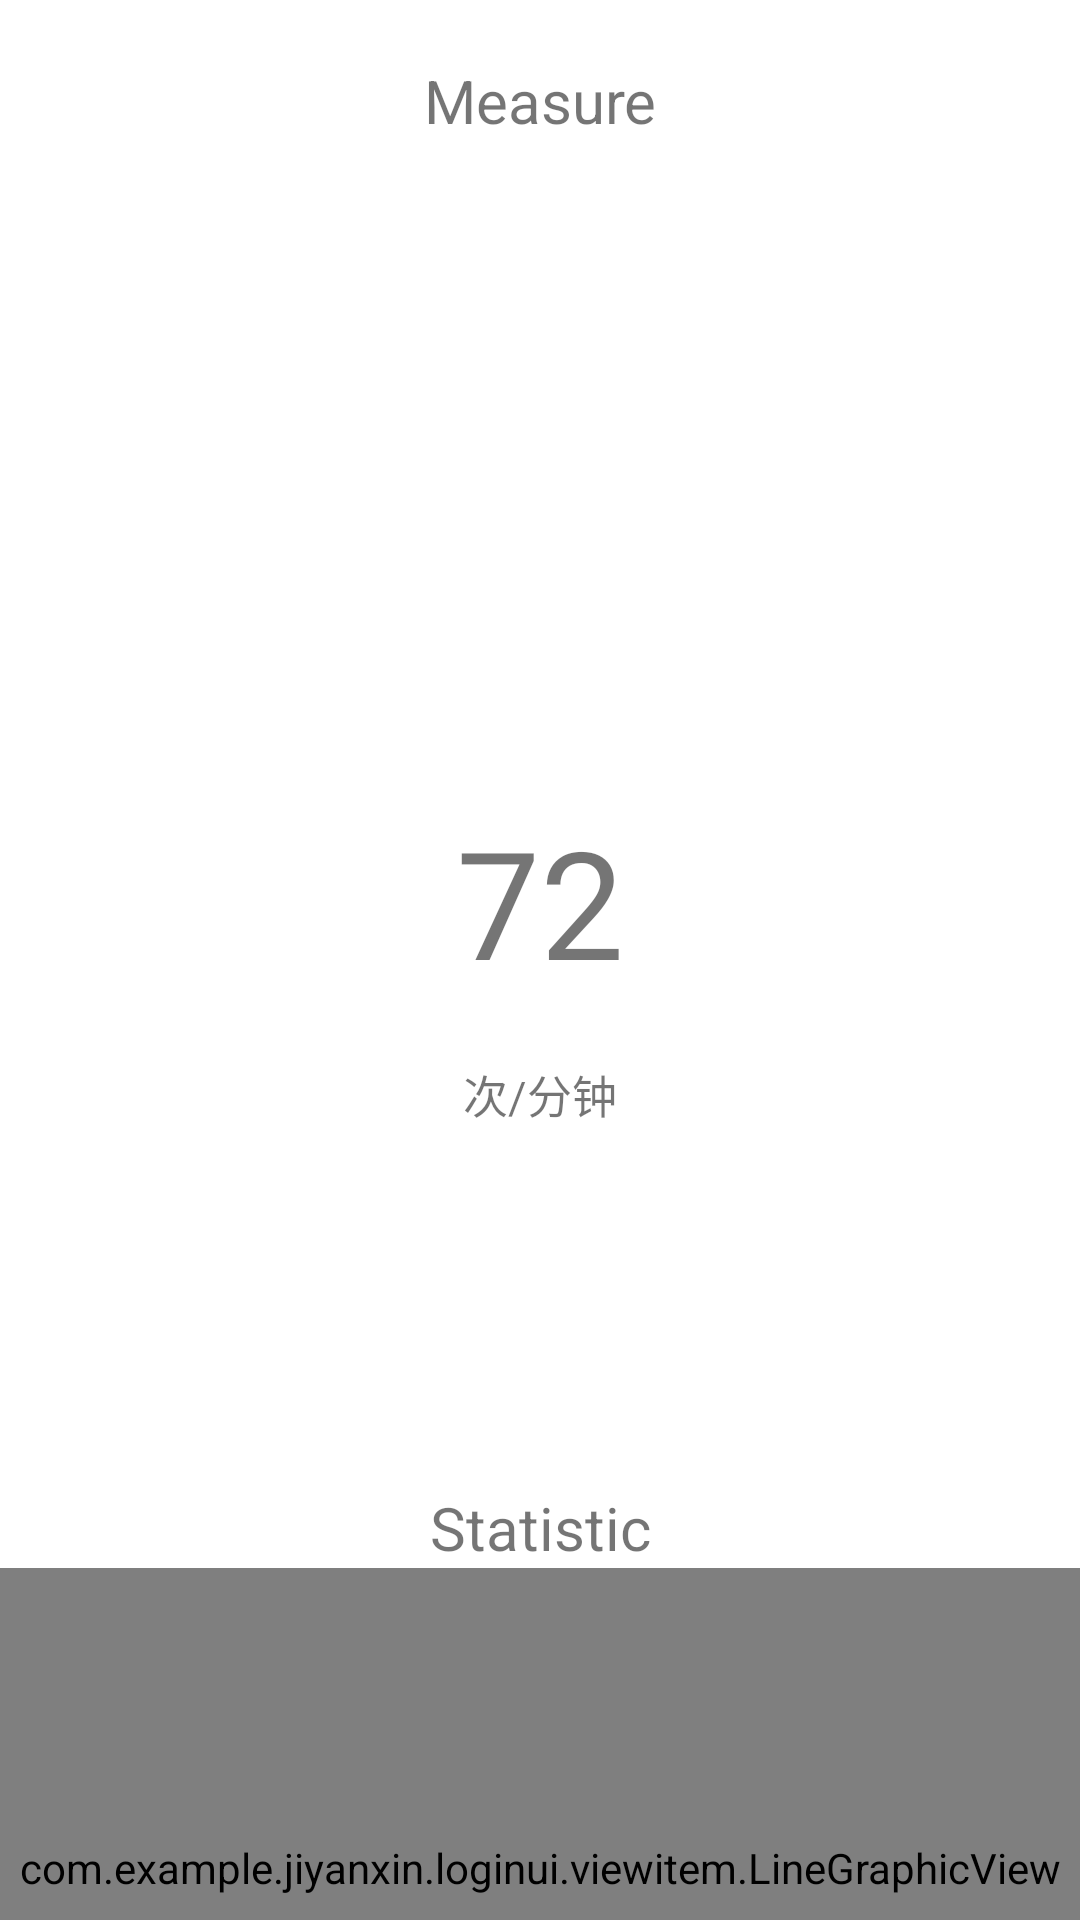

Android layout source for this screen:
<!-- AndroidManifest.xml: application theme AppTheme -->
<!-- res/layout/heartbeat.xml -->
<?xml version="1.0" encoding="utf-8"?>
<LinearLayout xmlns:android="http://schemas.android.com/apk/res/android"
    android:layout_width="match_parent"
    android:layout_height="wrap_content"
    android:id="@+id/heartbeat_rate"
    android:background="@color/white"
    android:orientation="vertical"
   >
    
    <TextView
        android:layout_width="match_parent"
        android:layout_height="wrap_content"
        android:layout_marginTop="20dp"
        android:layout_gravity="center"
        android:textAlignment="center"
        android:text="Measure"
        android:textSize="20sp"/>

    <ImageView
        android:layout_width="300dp"
        android:layout_height="200dp"
        android:layout_gravity="center"
        android:src="@drawable/heartbeat"
        />
    
    <TextView
        android:layout_width="match_parent"
        android:layout_height="wrap_content"
        android:layout_marginTop="20dp"
        android:layout_gravity="center"
        android:textAlignment="center"
        android:text="72"
        android:textSize="50sp"/>
    
    <TextView
        android:layout_width="match_parent"
        android:layout_height="wrap_content"
        android:layout_marginTop="20dp"
        android:layout_gravity="center"
        android:textAlignment="center"
        android:text="次/分钟"
        android:textSize="15sp"/>

    <ImageView
        android:layout_width="300dp"
        android:layout_height="100dp"
        android:layout_gravity="center"
        android:src="@drawable/heartbeat_rate"
        />
    
    <TextView
        android:layout_width="match_parent"
        android:layout_height="wrap_content"
        android:layout_marginTop="20dp"
        android:layout_gravity="center"
        android:textAlignment="center"
        android:text="Statistic"
        android:textSize="20sp"/>

    <com.example.jiyanxin.loginui.viewitem.LineGraphicView
        android:id="@+id/lineViewHeartbeats"
        android:layout_width="match_parent"
        android:layout_height="200dp" />

    <include layout="@layout/analyse"
        android:id="@+id/heartbeat_analyse"/>

</LinearLayout>
<!-- res/layout/analyse.xml (included above) -->
<?xml version="1.0" encoding="utf-8"?>
<RelativeLayout
    xmlns:android="http://schemas.android.com/apk/res/android"
    android:layout_width="match_parent"
    android:layout_height="wrap_content"
    >

    <TextView
        android:id="@+id/Max_h"
        android:layout_width="wrap_content"
        android:layout_height="wrap_content"
        android:layout_centerHorizontal="true"
        android:textAlignment="center"
        android:textSize="30sp"
        android:text="Max"/>
    <TextView
        android:layout_width="wrap_content"
        android:layout_height="wrap_content"
        android:layout_toLeftOf="@id/Max_h"
        android:layout_marginRight="50dp"
        android:textSize="30sp"
        android:text="Min"
        />
    <TextView
        android:layout_width="wrap_content"
        android:layout_height="wrap_content"
        android:layout_toRightOf="@id/Max_h"
        android:layout_marginLeft="50dp"
        android:textSize="30sp"
        android:text="Avg"/>

    <TextView
        android:id="@+id/Max_h_v"
        android:layout_width="wrap_content"
        android:layout_height="wrap_content"
        android:layout_below="@id/Max_h"
        android:layout_centerHorizontal="true"
        android:textAlignment="center"
        android:textSize="20sp"
        android:text="157" />
    <TextView
        android:id="@+id/Min_h_v"
        android:layout_width="wrap_content"
        android:layout_height="wrap_content"
        android:layout_below="@id/Max_h"
        android:layout_toLeftOf="@id/Max_h_v"
        android:layout_marginRight="60dp"
        android:textSize="20sp"
        android:text="57"
        />
    <TextView
        android:id="@+id/Avg_h_v"
        android:layout_width="wrap_content"
        android:layout_height="wrap_content"
        android:layout_below="@id/Max_h"
        android:layout_toRightOf="@id/Max_h"
        android:layout_marginLeft="60dp"
        android:textSize="20sp"
        android:text="81"/>

</RelativeLayout>
<!-- resources referenced by this layout -->
<resources>
  <color name="white">#FFFFFF</color>
  <style name="AppTheme" parent="Theme.AppCompat.Light.DarkActionBar">
          
          <item name="colorPrimary">@color/colorPrimary</item>
          <item name="colorPrimaryDark">@color/colorPrimaryDark</item>
          <item name="colorAccent">@color/colorAccent</item>
      </style>
  <color name="colorPrimary">#3F91B5</color>
  <color name="colorPrimaryDark">#308F9F</color>
  <color name="colorAccent">#FF4081</color>
</resources>
